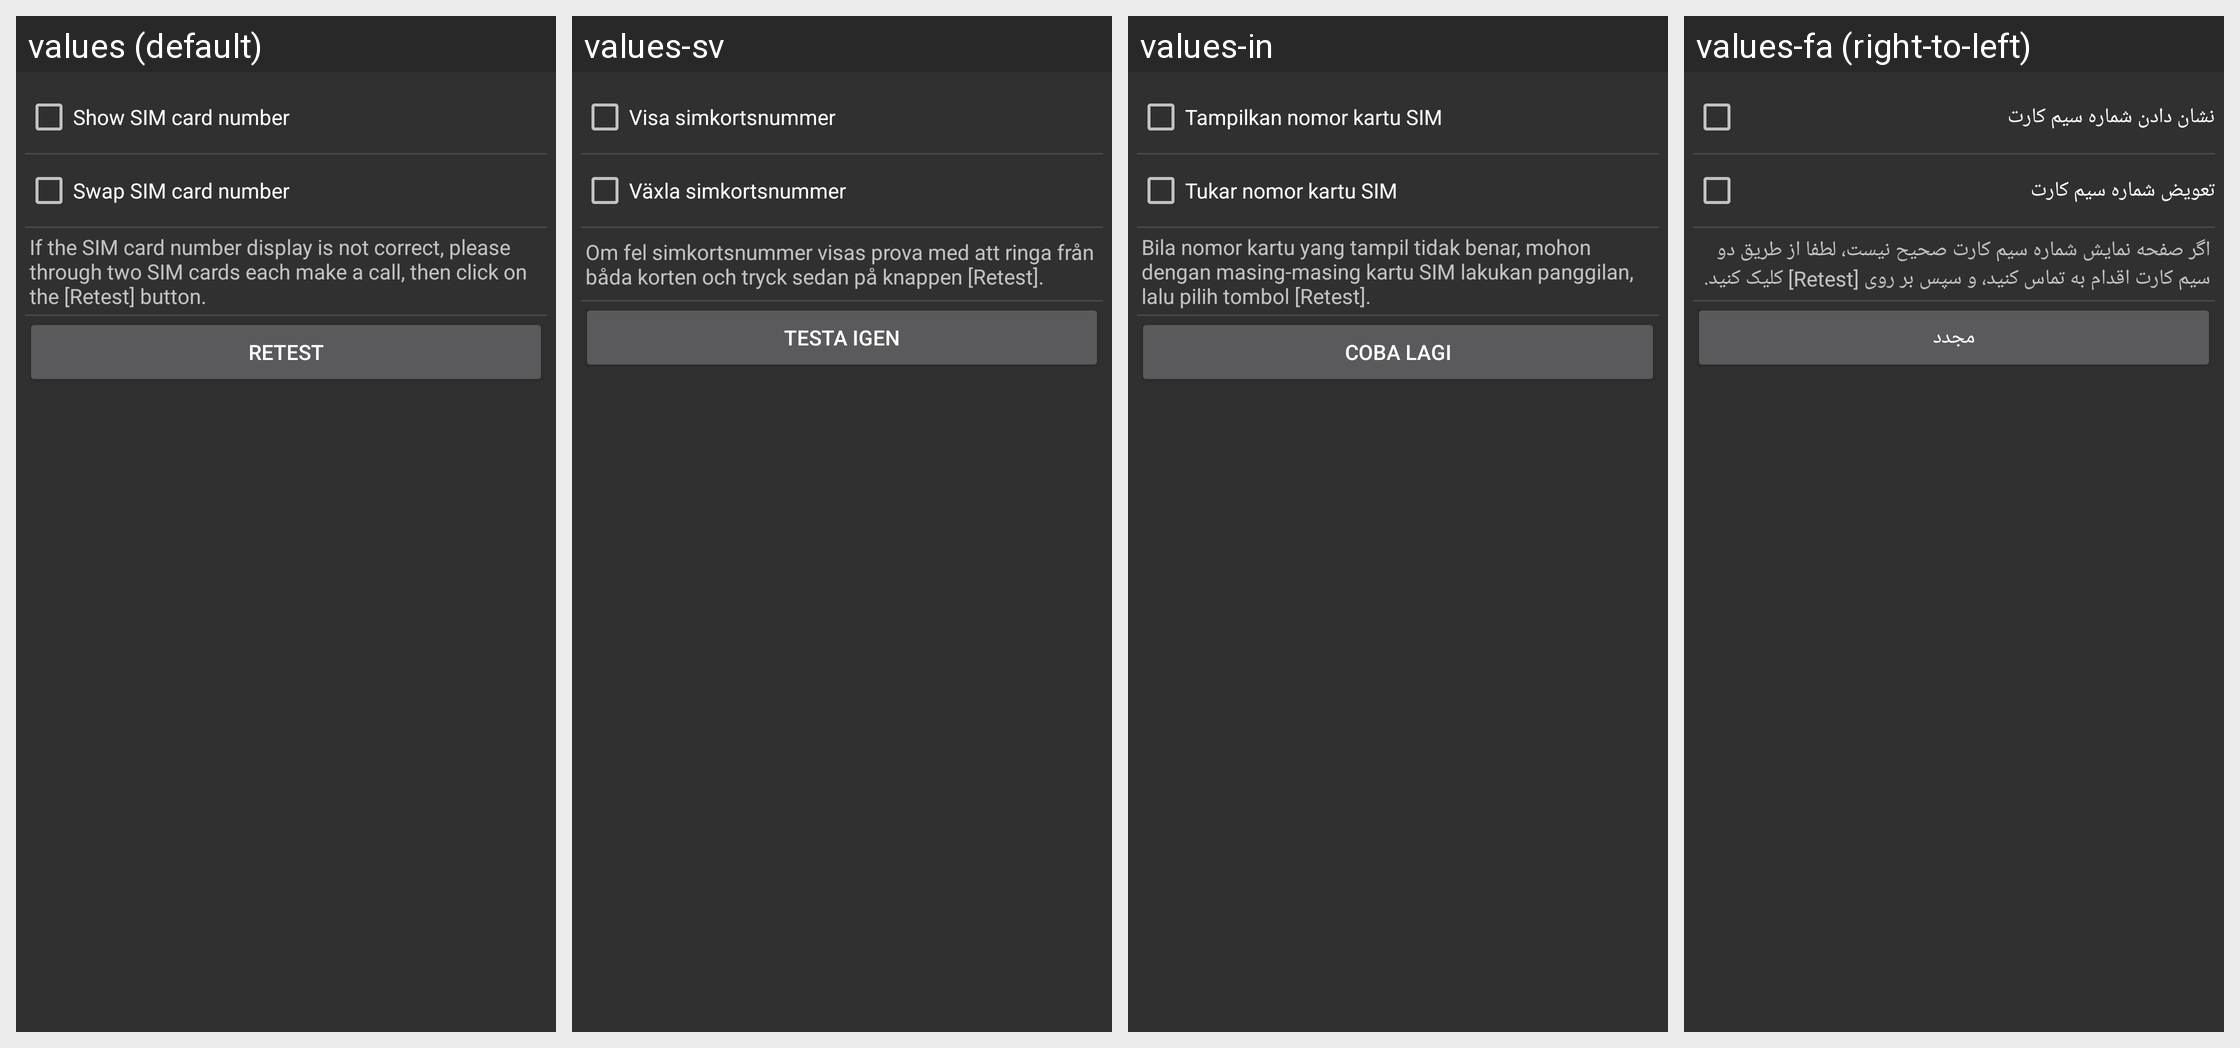

The same Android screen rendered under several of its app's locales, left to right. List the strings drawn on it with the default value and each locale's translation.
Android screen res/layout/dsc_tab2.xml rendered under 4 locales, left to right: values (default), values-sv, values-in, values-fa (right-to-left). Device: Nexus 5 (rendered at 1080×1920; each locale shown at half size, 540×960, under a caption strip naming it); theme DWAppTheme.
Other locales in the repository, not shown: values-af, values-am, values-ar, values-ar-rXB, values-az, values-az-rAZ, values-be, values-bg, values-bn, values-bn-rBD, values-ca, values-cs, values-da, values-de, values-el, values-en, values-en-rGB, values-en-rIN, values-en-rPH, values-en-rUS, values-es, values-es-rCO, values-es-rUS, values-et, values-et-rEE, values-eu, values-eu-rES, values-fi, values-fr, values-fr-rCA, values-gl, values-gl-rES, values-gu, values-gu-rIN, values-he, values-hi, values-hr, values-hu, values-hy, values-hy-rAM, values-ig, values-is, values-is-rIS, values-it, values-iw, values-ja, values-ka, values-ka-rGE, values-kk, values-kk-rKZ, values-km-rKH, values-kn, values-kn-rIN, values-ko, values-ky-rKG, values-lo-rLA, values-lt, values-lv, values-mk, values-mk-rMK, values-ml, values-ml-rIN, values-mn-rMN, values-mr, values-mr-rIN, values-ms, values-ms-rMY, values-my-rMM, values-nb, values-ne-rNP, values-nl, values-pa, values-pa-rIN, values-pl, values-pt, values-pt-rBR, values-pt-rPT, values-rm, values-ro, values-ru, values-si-rLK, values-sk, values-sl, values-sq-rAL, values-sr, values-sw, values-ta, values-ta-rIN, values-te, values-te-rIN, values-th, values-tl, values-tr, values-uk, values-ur, values-ur-rPK, values-uz-rUZ, values-vi, values-yo, values-zh, values-zh-rCN, values-zh-rHK, values-zh-rTW, values-zu.
Strings drawn on this screen, with the default value and each locale's value (text and hints the layout hard-codes, and strings that could not be matched under every locale, appear in the picture but are not listed):

pref_title_showSIMCardNumber
  values: Show SIM card number
  values-sv: Visa simkortsnummer
  values-in: Tampilkan nomor kartu SIM
  values-fa: نشان دادن شماره سیم کارت

pref_title_swapSIMCardNumber
  values: Swap SIM card number
  values-sv: Växla simkortsnummer
  values-in: Tukar nomor kartu SIM
  values-fa: تعویض شماره سیم کارت

prompt_retestSIMCardNumber
  values: If the SIM card number display is not correct, please through two SIM cards each make a call, then click on the [Retest] button.
  values-sv: Om fel simkortsnummer visas prova med att ringa från båda korten och tryck sedan på knappen [Retest].
  values-in: Bila nomor kartu yang tampil tidak benar, mohon dengan masing-masing kartu SIM lakukan panggilan, lalu pilih tombol [Retest].
  values-fa: اگر صفحه نمایش شماره سیم کارت صحیح نیست، لطفا از طریق دو سیم کارت اقدام به تماس کنید، و سپس بر روی [Retest] کلیک کنید.

retest
  values: Retest
  values-sv: Testa igen
  values-in: Coba lagi
  values-fa: مجدد
